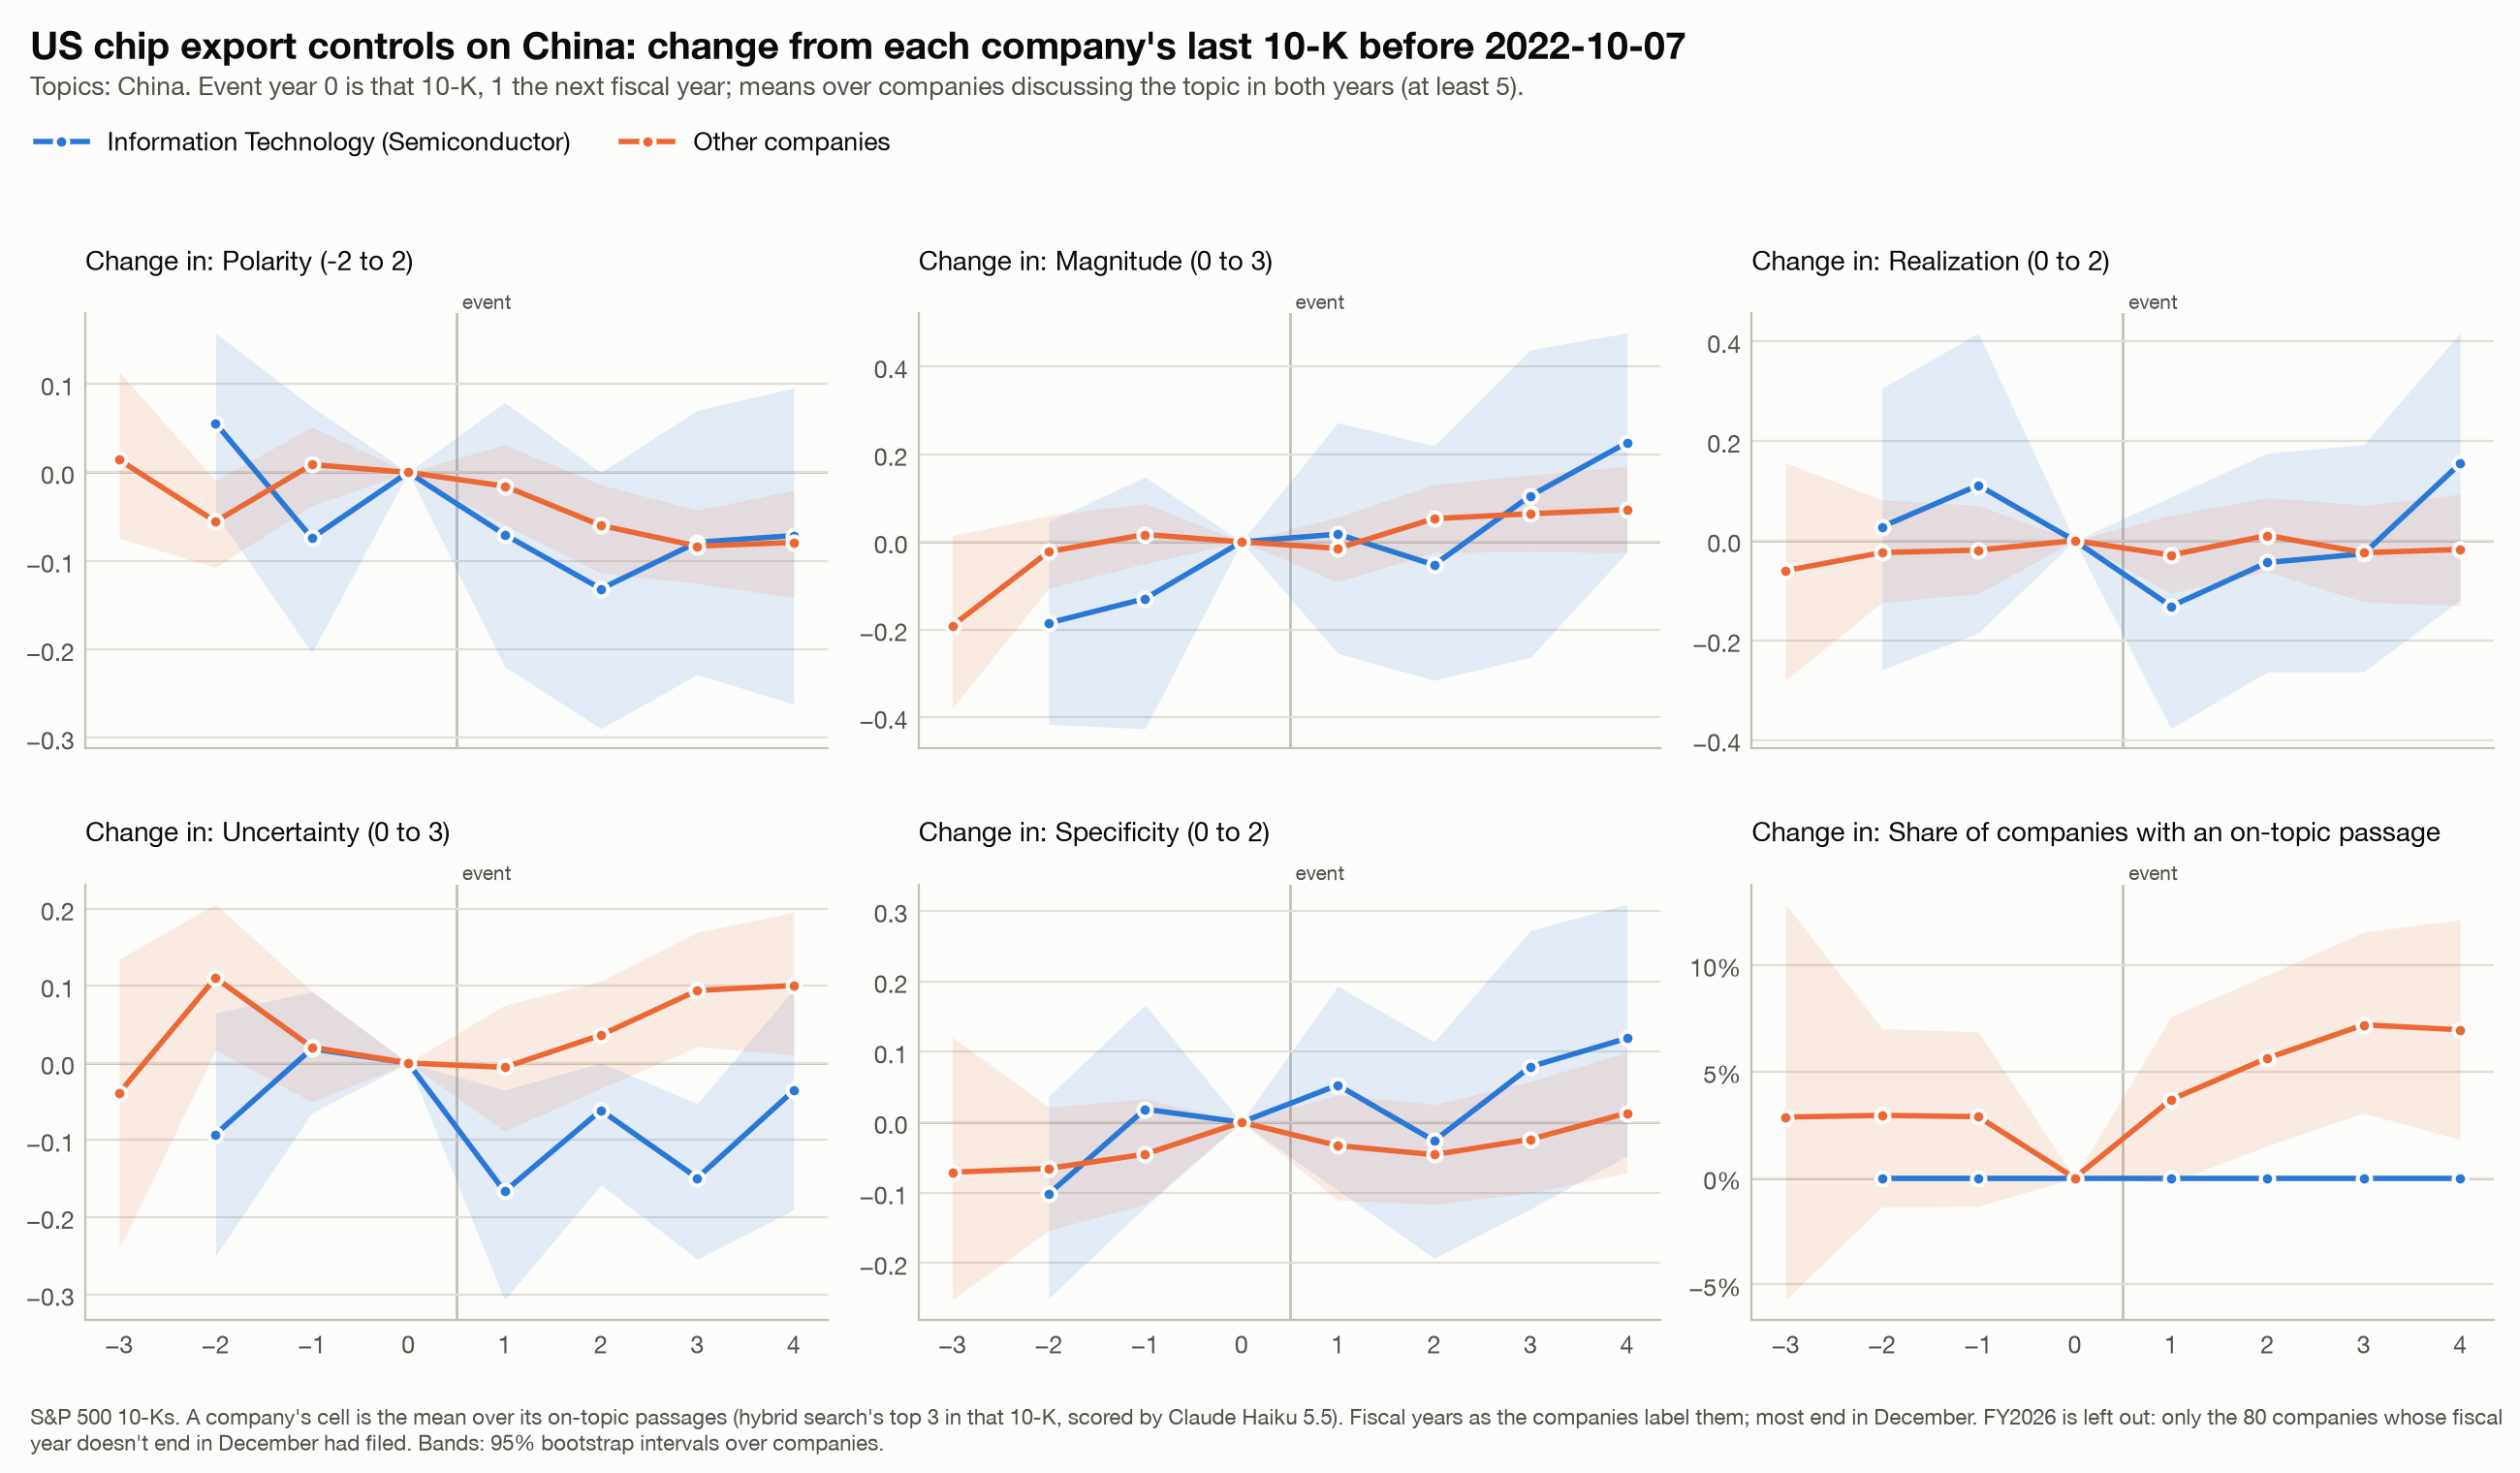

Source data for this figure (header and first rows):
event, affected, k, measure, n, mean, lo, hi, group
US chip export controls on China, True, -2, polarity, 18, 0.05556, -0.0463, 0.1574, Information Technology (Semiconductor)
US chip export controls on China, True, -2, magnitude, 18, -0.1852, -0.4167, 0.0463, Information Technology (Semiconductor)
US chip export controls on China, True, -2, realization, 18, 0.02778, -0.2593, 0.3058, Information Technology (Semiconductor)
US chip export controls on China, True, -2, uncertainty, 18, -0.09259, -0.25, 0.06481, Information Technology (Semiconductor)
US chip export controls on China, True, -2, specificity, 18, -0.1019, -0.25, 0.03704, Information Technology (Semiconductor)
US chip export controls on China, True, -2, discussed, 18, 0.0, 0.0, 0.0, Information Technology (Semiconductor)
US chip export controls on China, True, -1, polarity, 18, -0.07407, -0.2039, 0.07407, Information Technology (Semiconductor)
US chip export controls on China, True, -1, magnitude, 18, -0.1296, -0.4262, 0.1481, Information Technology (Semiconductor)
US chip export controls on China, True, -1, realization, 18, 0.1111, -0.1852, 0.4167, Information Technology (Semiconductor)
US chip export controls on China, True, -1, uncertainty, 18, 0.01852, -0.06481, 0.09259, Information Technology (Semiconductor)
US chip export controls on China, True, -1, specificity, 18, 0.01852, -0.1204, 0.1667, Information Technology (Semiconductor)
US chip export controls on China, True, -1, discussed, 18, 0.0, 0.0, 0.0, Information Technology (Semiconductor)
US chip export controls on China, True, 0, polarity, 19, 0.0, 0.0, 0.0, Information Technology (Semiconductor)
US chip export controls on China, True, 0, magnitude, 19, 0.0, 0.0, 0.0, Information Technology (Semiconductor)
US chip export controls on China, True, 0, realization, 19, 0.0, 0.0, 0.0, Information Technology (Semiconductor)
US chip export controls on China, True, 0, uncertainty, 19, 0.0, 0.0, 0.0, Information Technology (Semiconductor)
US chip export controls on China, True, 0, specificity, 19, 0.0, 0.0, 0.0, Information Technology (Semiconductor)
US chip export controls on China, True, 0, discussed, 19, 0.0, 0.0, 0.0, Information Technology (Semiconductor)
US chip export controls on China, True, 1, polarity, 19, -0.07018, -0.2193, 0.07895, Information Technology (Semiconductor)
US chip export controls on China, True, 1, magnitude, 19, 0.01754, -0.2544, 0.2719, Information Technology (Semiconductor)
US chip export controls on China, True, 1, realization, 19, -0.1316, -0.3772, 0.08772, Information Technology (Semiconductor)
US chip export controls on China, True, 1, uncertainty, 19, -0.1667, -0.307, -0.03509, Information Technology (Semiconductor)
US chip export controls on China, True, 1, specificity, 19, 0.05263, -0.09649, 0.193, Information Technology (Semiconductor)
US chip export controls on China, True, 1, discussed, 19, 0.0, 0.0, 0.0, Information Technology (Semiconductor)
US chip export controls on China, True, 2, polarity, 19, -0.1316, -0.2895, 2.3373116307898028e-17, Information Technology (Semiconductor)
US chip export controls on China, True, 2, magnitude, 19, -0.05263, -0.3158, 0.2193, Information Technology (Semiconductor)
US chip export controls on China, True, 2, realization, 19, -0.04386, -0.2632, 0.1754, Information Technology (Semiconductor)
US chip export controls on China, True, 2, uncertainty, 19, -0.0614, -0.1579, 0.0, Information Technology (Semiconductor)
US chip export controls on China, True, 2, specificity, 19, -0.02632, -0.193, 0.114, Information Technology (Semiconductor)
US chip export controls on China, True, 2, discussed, 19, 0.0, 0.0, 0.0, Information Technology (Semiconductor)
US chip export controls on China, True, 3, polarity, 19, -0.07895, -0.2283, 0.07018, Information Technology (Semiconductor)
US chip export controls on China, True, 3, magnitude, 19, 0.1053, -0.2632, 0.4386, Information Technology (Semiconductor)
US chip export controls on China, True, 3, realization, 19, -0.02632, -0.2632, 0.193, Information Technology (Semiconductor)
US chip export controls on China, True, 3, uncertainty, 19, -0.1491, -0.2544, -0.05263, Information Technology (Semiconductor)
US chip export controls on China, True, 3, specificity, 19, 0.07895, -0.123, 0.2719, Information Technology (Semiconductor)
US chip export controls on China, True, 3, discussed, 19, 0.0, 0.0, 0.0, Information Technology (Semiconductor)
US chip export controls on China, True, 4, polarity, 14, -0.07143, -0.2619, 0.09524, Information Technology (Semiconductor)
US chip export controls on China, True, 4, magnitude, 14, 0.2262, -0.02381, 0.4765, Information Technology (Semiconductor)
US chip export controls on China, True, 4, realization, 14, 0.1548, -0.119, 0.4167, Information Technology (Semiconductor)
US chip export controls on China, True, 4, uncertainty, 14, -0.03571, -0.1905, 0.09524, Information Technology (Semiconductor)
US chip export controls on China, True, 4, specificity, 14, 0.119, -0.04762, 0.3095, Information Technology (Semiconductor)
US chip export controls on China, True, 4, discussed, 14, 0.0, 0.0, 0.0, Information Technology (Semiconductor)
US chip export controls on China, False, -3, polarity, 47, 0.01418, -0.07447, 0.1135, Other companies
US chip export controls on China, False, -3, magnitude, 47, -0.1915, -0.3794, 0.01418, Other companies
US chip export controls on China, False, -3, realization, 47, -0.06028, -0.2801, 0.1561, Other companies
US chip export controls on China, False, -3, uncertainty, 47, -0.03901, -0.2412, 0.1348, Other companies
US chip export controls on China, False, -3, specificity, 47, -0.07092, -0.2519, 0.1206, Other companies
US chip export controls on China, False, -3, discussed, 70, 0.02857, -0.05714, 0.1286, Other companies
US chip export controls on China, False, -2, polarity, 216, -0.05556, -0.1073, -0.009259, Other companies
US chip export controls on China, False, -2, magnitude, 216, -0.02238, -0.1057, 0.06019, Other companies
US chip export controls on China, False, -2, realization, 216, -0.02392, -0.1242, 0.08179, Other companies
US chip export controls on China, False, -2, uncertainty, 216, 0.1103, 0.01698, 0.206, Other companies
US chip export controls on China, False, -2, specificity, 216, -0.06559, -0.1536, 0.0216, Other companies
US chip export controls on China, False, -2, discussed, 442, 0.02941, -0.01357, 0.07014, Other companies
US chip export controls on China, False, -1, polarity, 228, 0.008772, -0.03728, 0.05117, Other companies
US chip export controls on China, False, -1, magnitude, 228, 0.01681, -0.04971, 0.08772, Other companies
US chip export controls on China, False, -1, realization, 228, -0.01901, -0.106, 0.07091, Other companies
US chip export controls on China, False, -1, uncertainty, 228, 0.02047, -0.05046, 0.09284, Other companies
US chip export controls on China, False, -1, specificity, 228, -0.04532, -0.1162, 0.03289, Other companies
US chip export controls on China, False, -1, discussed, 452, 0.02876, -0.01327, 0.06858, Other companies
... 30 more rows
